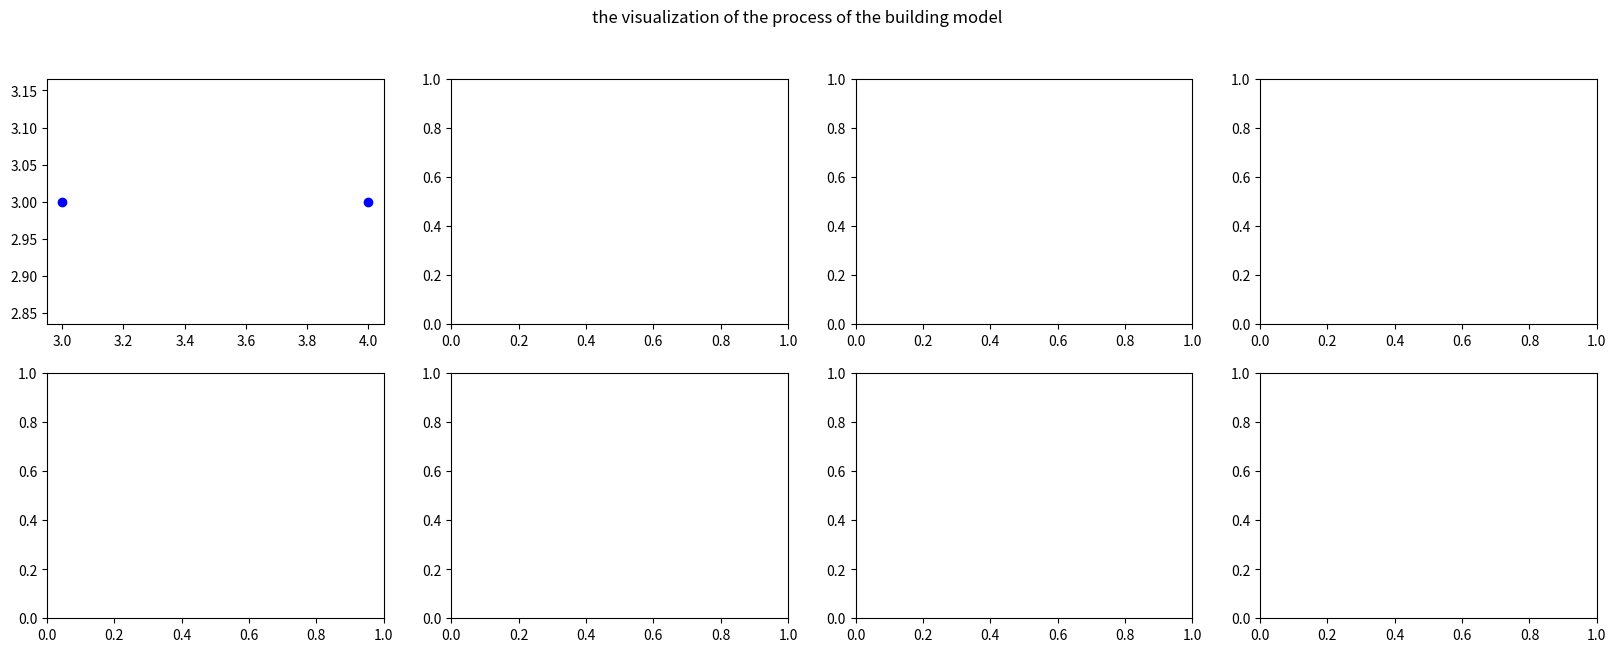

Reproduce this figure in Python. (Note: this script raises an exception after producing the figure.)
# have to say the ipynb is little inefficient

import pandas as pd
import numpy as np # use for the algebra operation
import matplotlib.pyplot as plt # use for visulisation
from matplotlib.pyplot import figure

X=np.array([[3,3],[4,3],[1,1]])
Y=np.array([1,1,-1])


class Model:
    def __init__(self,w=np.zeros(len(X)-1, dtype=np.float32),b=0,step=1):
        self.w = w
        self.b = b
        self.step=step;
        self.w_list=[np.copy(w)] #store the iteration of w
        self.b_list=[b]
        self.wrong_points = [0]
        print(self.w_list)
    def sign(self,x):
        y = np.dot(x,self.w)+self.b
        return y
    
    def fit(self,X_train,y_train):
        wrong_count = 1
        while  wrong_count:
            wrong_count = 0
            for X,y in zip(X_train,y_train):
                while  y * self.sign(X)<=0:
                    self.w +=self.step * np.dot(y,X)
                    self.b += self.step *y
                    self.w_list.append(np.copy(self.w))
                    self.b_list.append(self.b)
                    wrong_count +=1
        return  "Perceptron Model!"  

    def visualize_process(self):
        # fig, axs = plt.subplots(len(self.w_list))
        plt.rcParams["figure.figsize"] = (20,7)
        fig, axs = plt.subplots(2,4)
        fig.suptitle('the visualization of the process of the building model')
        a=0
        b=0
        for i in range(len(self.w_list)): 
            x_points = np.linspace(0,5,10)
            y_ = -(self.w_list[i][0] * x_points + self.b_list[i]) /self.w_list[i][1]
            axs[a,b].plot(x_points, y_,color='red')
            axs[a,b].plot(X[:2,0],X[:2,1],'bo',color='blue',label='1')
            axs[a,b].plot(X[2:3,0],X[2:3,1],'bo',color='orange',Label='-1')
            axs[a,b].axis([0,5,-2,4])
            a=int(i/4)
            b=i%4


perceptron = Model(w=np.zeros(len(X[0])))
perceptron.fit(X,Y)
perceptron.visualize_process()